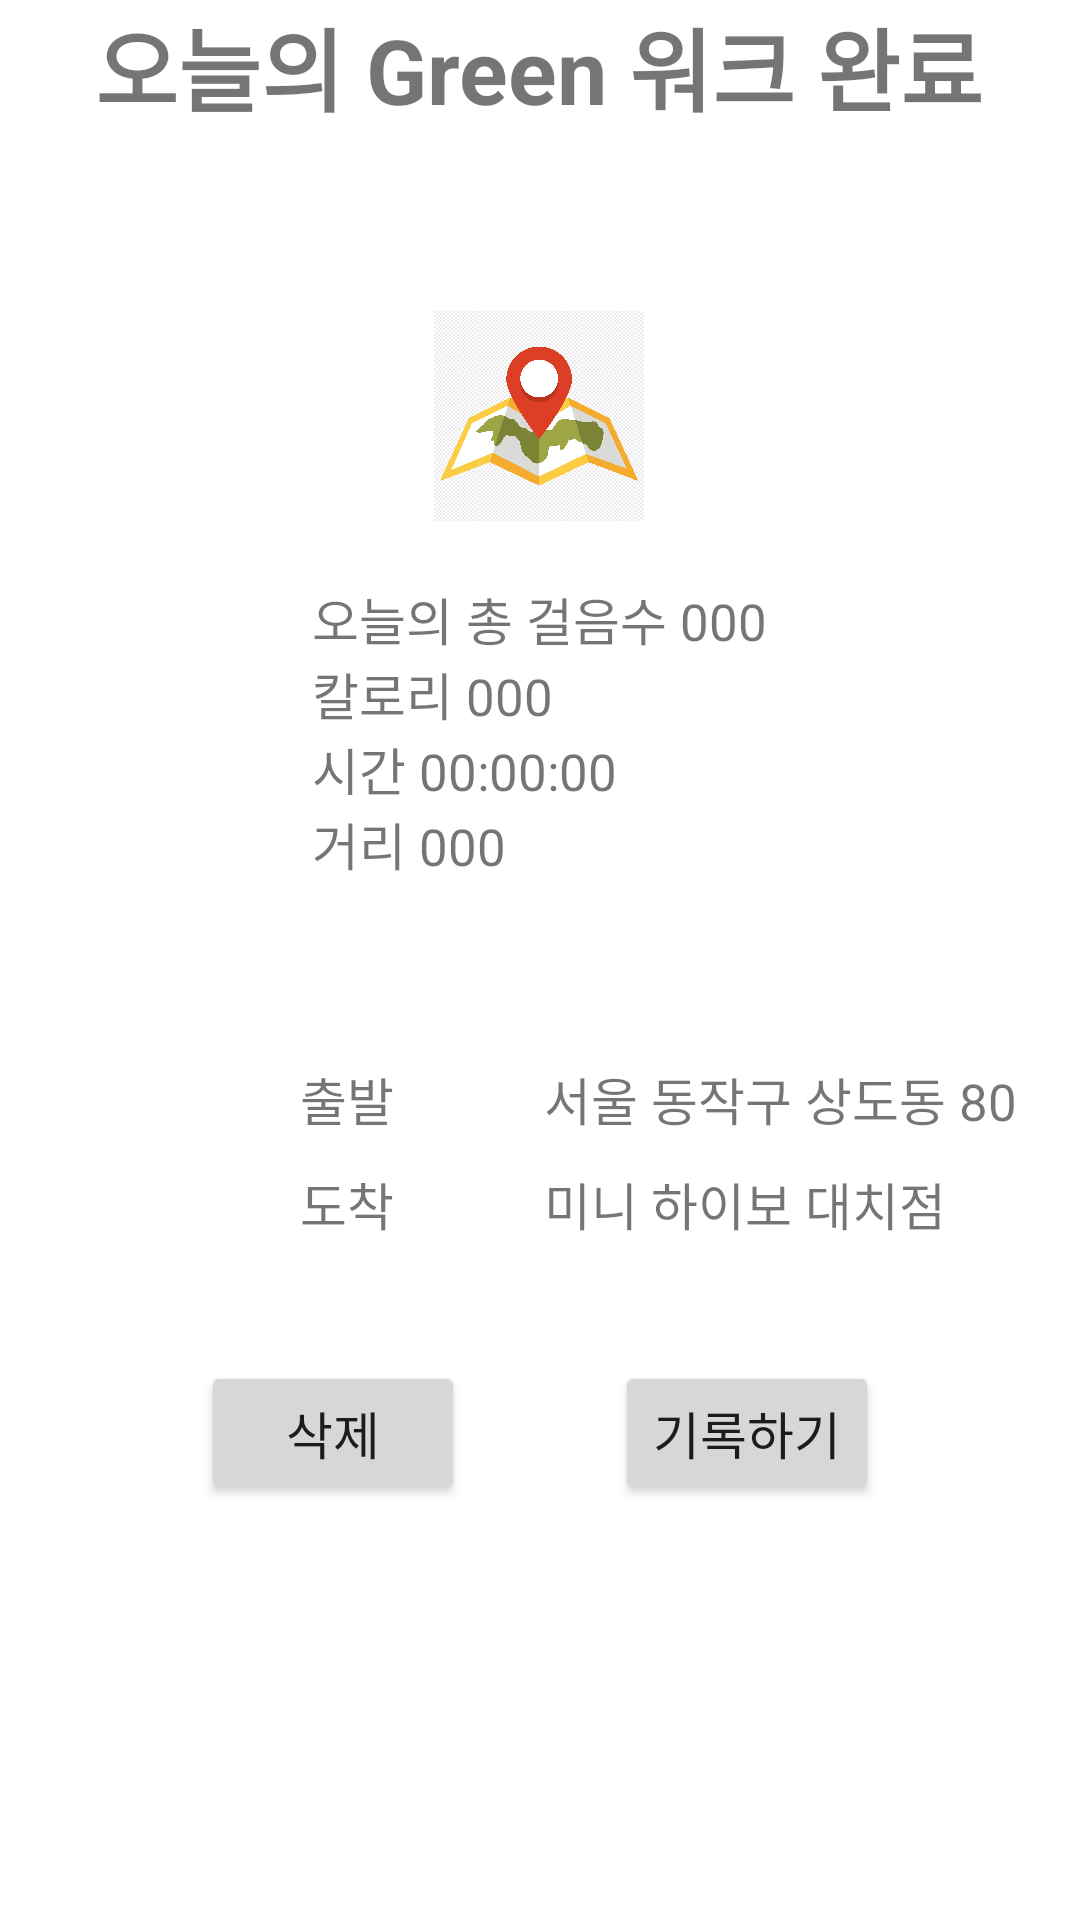

This screen was rendered from an Android layout file. Write that file and the resources it references.
<!-- AndroidManifest.xml: application theme Theme.Woori_project -->
<!-- res/layout/activity_green_walk_finish.xml -->
<?xml version="1.0" encoding="utf-8"?>
<LinearLayout xmlns:android="http://schemas.android.com/apk/res/android"
    xmlns:app="http://schemas.android.com/apk/res-auto"
    xmlns:tools="http://schemas.android.com/tools"
    android:layout_width="match_parent"
    android:layout_height="match_parent"
    tools:context=".GreenWalk_finish"
    android:orientation="vertical"
    android:layout_marginTop="50dp">

    <TextView
        android:layout_width="wrap_content"
        android:layout_height="wrap_content"
        android:text="오늘의 Green 워크 완료"
        android:textStyle="bold"
        android:textSize="30dp"
        android:layout_gravity="center"/>

    <LinearLayout
        android:layout_width="wrap_content"
        android:layout_height="wrap_content"
        android:orientation="vertical"
        android:layout_gravity="center"
        android:layout_marginTop="60dp">

        <ImageView
            android:layout_width="70dp"
            android:layout_height="70dp"
            android:layout_gravity="center"
            android:src="@drawable/gps" />

        <TextView
            android:layout_width="wrap_content"
            android:layout_height="wrap_content"
            android:text="오늘의 총 걸음수 000"
            android:textSize="17dp"
            android:layout_marginTop="20dp"/>
        <TextView
            android:layout_width="wrap_content"
            android:layout_height="wrap_content"
            android:text="칼로리 000"
            android:textSize="17dp"/>
        <TextView
            android:layout_width="wrap_content"
            android:layout_height="wrap_content"
            android:text="시간 00:00:00"
            android:textSize="17dp"/>
        <TextView
            android:layout_width="wrap_content"
            android:layout_height="wrap_content"
            android:text="거리 000"
            android:textSize="17dp"/>



    </LinearLayout>

    <LinearLayout
        android:layout_width="wrap_content"
        android:layout_height="wrap_content"
        android:orientation="horizontal"
        android:layout_marginLeft="100dp"
        android:layout_marginTop="60dp">


        <TextView
            android:layout_width="wrap_content"
            android:layout_height="wrap_content"
            android:text="출발"
            android:textSize="17dp"/>
        <TextView
            android:layout_width="wrap_content"
            android:layout_height="wrap_content"
            android:layout_marginLeft="50dp"
            android:text="서울 동작구 상도동 80"
            android:textSize="17dp"/>



    </LinearLayout>

    <LinearLayout
        android:layout_width="wrap_content"
        android:layout_height="wrap_content"
        android:orientation="horizontal"
        android:layout_marginLeft="100dp"
        android:layout_marginTop="10dp">


        <TextView
            android:layout_width="wrap_content"
            android:layout_height="wrap_content"
            android:text="도착"
            android:textSize="17dp"/>
        <TextView
            android:layout_width="wrap_content"
            android:layout_height="wrap_content"
            android:layout_marginLeft="50dp"
            android:text="미니 하이보 대치점"
            android:textSize="17dp"/>



    </LinearLayout>
    <LinearLayout
        android:layout_width="wrap_content"
        android:layout_height="wrap_content"
        android:orientation="horizontal"
        android:layout_gravity="center"
        android:layout_marginTop="40dp">


        <Button
            android:layout_width="wrap_content"
            android:layout_height="wrap_content"
            android:text="삭제"
            android:textSize="17dp"/>
        <Button
            android:layout_width="wrap_content"
            android:layout_height="wrap_content"
            android:layout_marginLeft="50dp"
            android:text="기록하기"
            android:textSize="17dp"/>



    </LinearLayout>



</LinearLayout>
<!-- resources referenced by this layout -->
<resources>
  <!-- drawable gps: png bitmap (drawable, 122848 bytes) -->
  <style name="Theme.Woori_project" parent="Theme.MaterialComponents.DayNight.DarkActionBar">
          
          <item name="colorPrimary">@color/purple_500</item>
          <item name="colorPrimaryVariant">@color/purple_700</item>
          <item name="colorOnPrimary">@color/white</item>
          
          <item name="colorSecondary">@color/teal_200</item>
          <item name="colorSecondaryVariant">@color/teal_700</item>
          <item name="colorOnSecondary">@color/black</item>
          
          <item name="android:statusBarColor" tools:targetApi="l">?attr/colorPrimaryVariant</item>
          
      </style>
  <!-- not gathered from this repository: default colours our renderer supplied (Android Studio template values) -->
  <color name="purple_500">#FF6200EE</color>
  <color name="purple_700">#FF3700B3</color>
  <color name="teal_200">#FF03DAC5</color>
  <color name="teal_700">#FF018786</color>
  <color name="black">#FF000000</color>
  <color name="white">#FFFFFFFF</color>
</resources>
